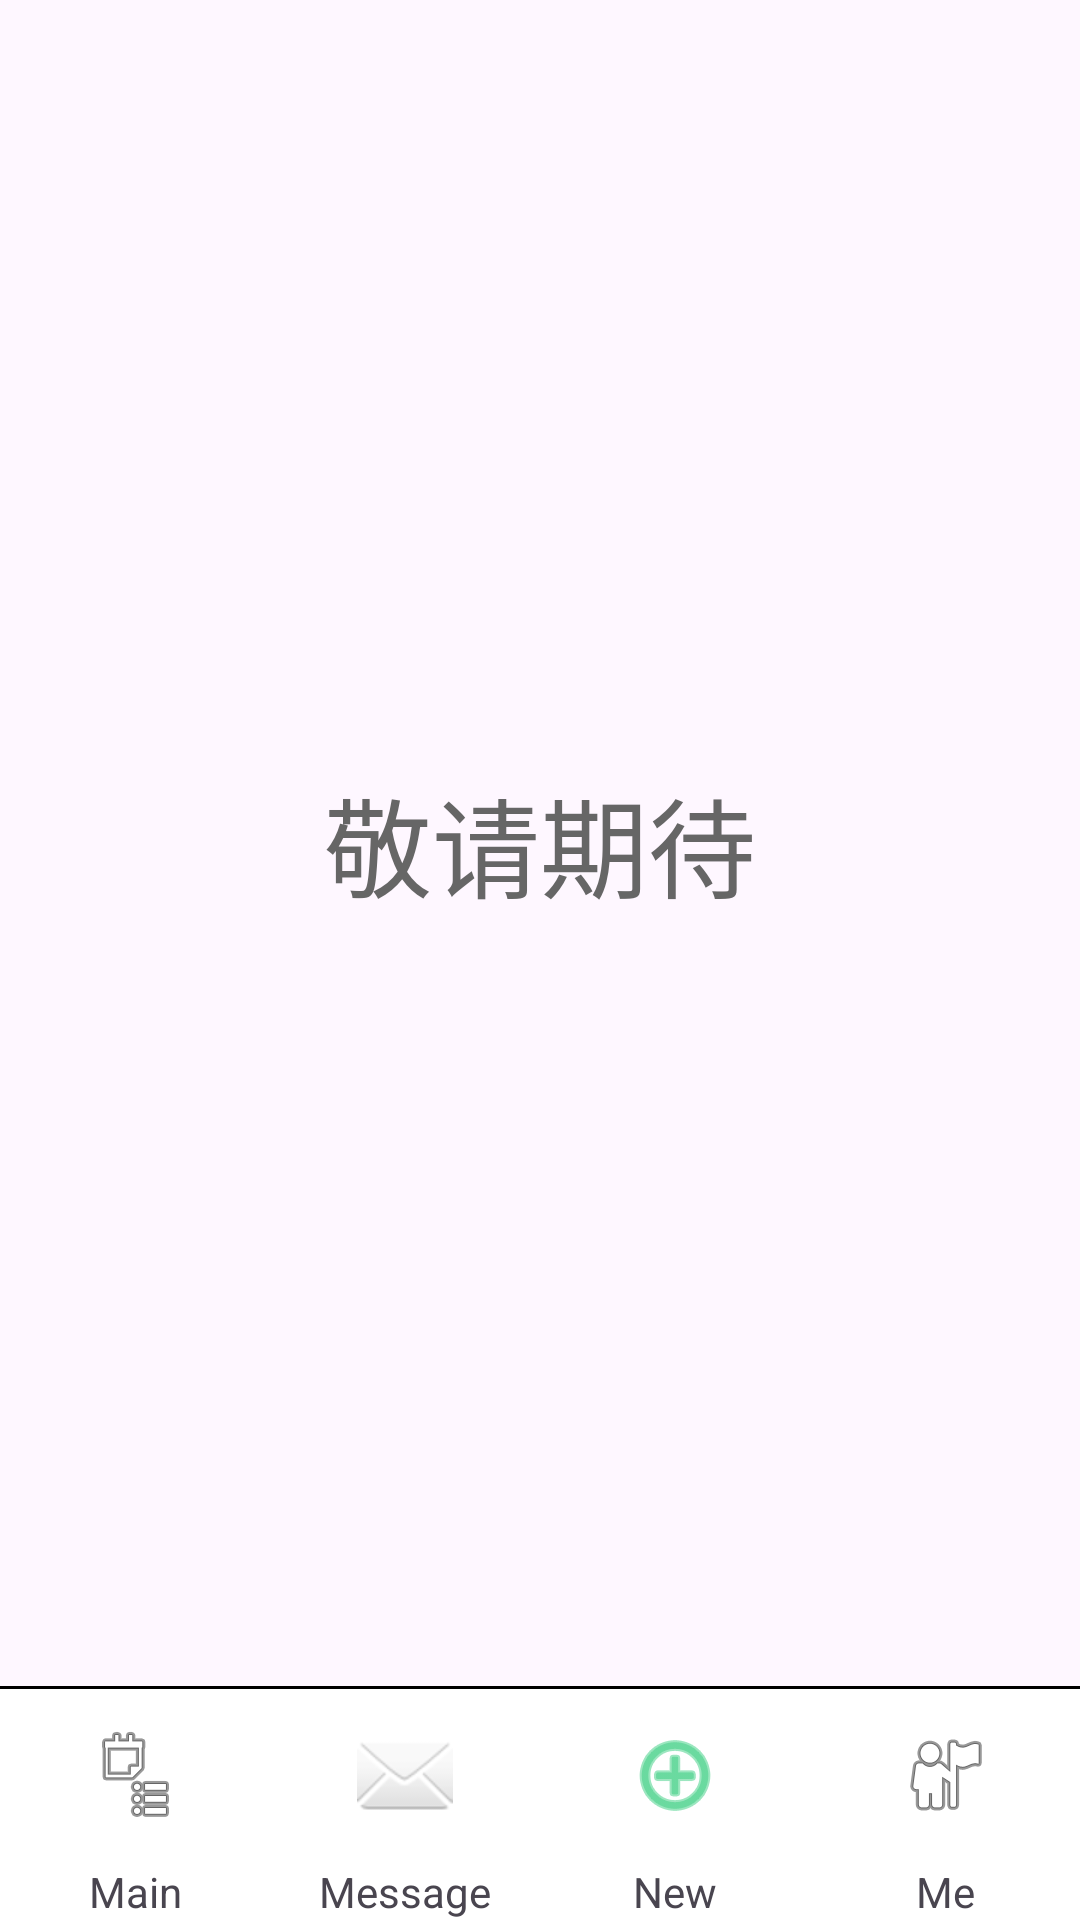

Layout XML and referenced resources for this Android screen:
<!-- AndroidManifest.xml: application theme Theme.TK -->
<!-- res/layout/main_new_layout.xml -->
<?xml version="1.0" encoding="utf-8"?>
<androidx.constraintlayout.widget.ConstraintLayout xmlns:android="http://schemas.android.com/apk/res/android"
    xmlns:app="http://schemas.android.com/apk/res-auto"
    xmlns:tools="http://schemas.android.com/tools"
    android:layout_width="match_parent"
    android:layout_height="match_parent">

    
    <LinearLayout
        android:id="@+id/linearLayout"
        android:layout_width="match_parent"
        android:layout_height="78dp"
        android:orientation="horizontal"
        android:background="@drawable/background_frame"
        app:layout_constraintBottom_toBottomOf="parent"
        app:layout_constraintEnd_toEndOf="parent"
        app:layout_constraintStart_toStartOf="parent">

        <LinearLayout
            android:id="@+id/linearLayout1"
            android:clickable="true"
            android:focusable="true"
            android:layout_width="0dp"
            android:layout_height="match_parent"
            android:layout_weight="1"
            android:orientation="vertical">

            <ImageButton
                android:id="@+id/imageButton1"
                android:layout_width="match_parent"
                android:layout_height="65dp"
                android:layout_weight="0.5"
                android:clickable="false"
                android:focusable="false"
                android:background="#00000000"
                app:srcCompat="@android:drawable/ic_menu_agenda" />

            <TextView
                android:id="@+id/textView1"
                android:layout_width="match_parent"
                android:layout_height="19dp"
                android:text="Main"
                android:gravity="center" />

        </LinearLayout>

        <LinearLayout
            android:id="@+id/linearLayout2"
            android:clickable="true"
            android:focusable="true"
            android:layout_width="0dp"
            android:layout_height="match_parent"
            android:layout_weight="1"
            android:orientation="vertical">

            <ImageButton
                android:id="@+id/imageButton2"
                android:layout_width="match_parent"
                android:layout_height="65dp"
                android:layout_weight="1"
                android:clickable="false"
                android:focusable="false"
                android:background="#00000000"
                app:srcCompat="@android:drawable/ic_dialog_email" />

            <TextView
                android:id="@+id/textView2"
                android:layout_width="match_parent"
                android:layout_height="19dp"
                android:text="Message"
                android:gravity="center" />

        </LinearLayout>

        <LinearLayout
            android:id="@+id/linearLayout3"
            android:clickable="true"
            android:focusable="true"
            android:layout_width="0dp"
            android:layout_height="match_parent"
            android:layout_weight="1"
            android:orientation="vertical">

            <ImageButton
                android:id="@+id/imageButton3"
                android:layout_width="match_parent"
                android:layout_height="65dp"
                android:layout_weight="1"
                android:background="#00000000"
                android:clickable="false"
                android:focusable="false"
                app:srcCompat="@android:drawable/ic_menu_add"
                app:tint="#07C160" />

            <TextView
                android:id="@+id/textView3"
                android:layout_width="match_parent"
                android:layout_height="19dp"
                android:text="New"
                android:gravity="center" />

        </LinearLayout>

        <LinearLayout
            android:id="@+id/linearLayout4"
            android:clickable="true"
            android:focusable="true"
            android:layout_width="0dp"
            android:layout_height="match_parent"
            android:layout_weight="1"
            android:orientation="vertical">

            <ImageButton
                android:id="@+id/imageButton4"
                android:layout_width="match_parent"
                android:layout_height="62dp"
                android:layout_weight="1"
                android:clickable="false"
                android:focusable="false"
                android:background="#00000000"
                app:srcCompat="@android:drawable/ic_menu_myplaces" />

            <TextView
                android:id="@+id/textView4"
                android:layout_width="match_parent"
                android:layout_height="19dp"
                android:text="Me"
                android:gravity="center" />

        </LinearLayout>
    </LinearLayout>

    
    <TextView
        android:id="@+id/loadingText"
        android:layout_width="wrap_content"
        android:layout_height="wrap_content"
        android:text="敬请期待"
        android:textSize="36sp"
        android:textColor="#666666"
        android:gravity="center"
        android:padding="20dp"
        app:layout_constraintBottom_toTopOf="@id/linearLayout"
        app:layout_constraintEnd_toEndOf="parent"
        app:layout_constraintStart_toStartOf="parent"
        app:layout_constraintTop_toTopOf="parent" />

</androidx.constraintlayout.widget.ConstraintLayout>
<!-- resources referenced by this layout -->
<resources>
  <!-- drawable background_frame (drawable) -->
  <?xml version="1.0" encoding="UTF-8"?>
  <layer-list xmlns:android="http://schemas.android.com/apk/res/android" >
      
      <item>
          <shape>
              <solid android:color="#000000" />
          </shape>
      </item>
      
      <item android:top="1dp">   
          <shape>
              <solid android:color="#ffffff" />
          </shape>
      </item>
  </layer-list>
  <style name="Theme.TK" parent="Base.Theme.TK" />
  <style name="Base.Theme.TK" parent="Theme.Material3.DayNight.NoActionBar">
          
          
          <item name="android:statusBarColor">?android:attr/colorBackground</item>
          <item name="android:windowLightStatusBar">true</item>
      </style>
</resources>
